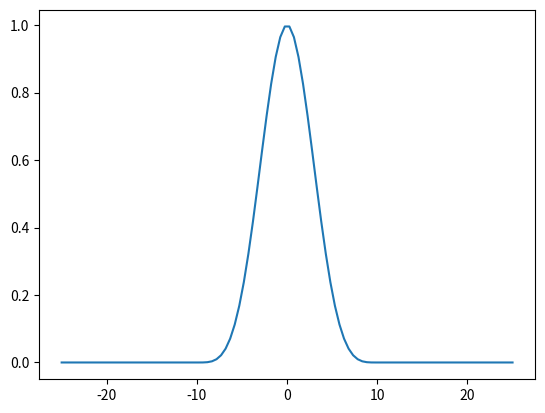
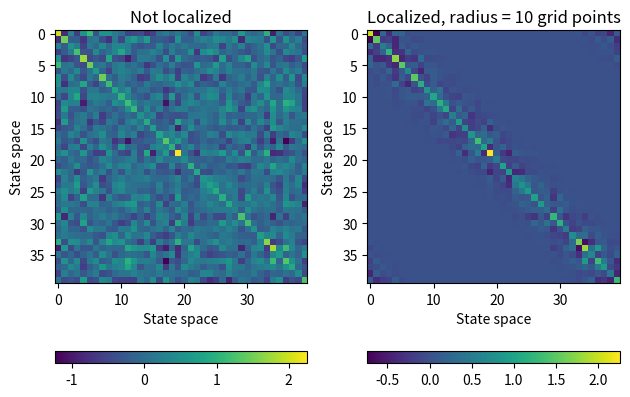
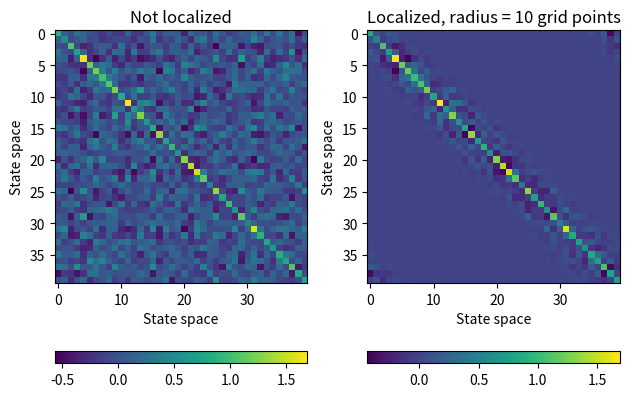
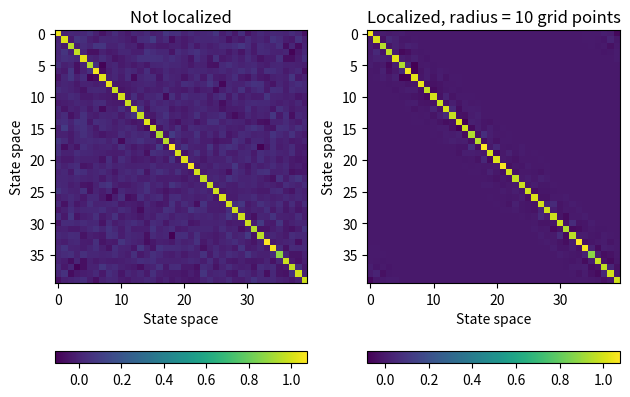
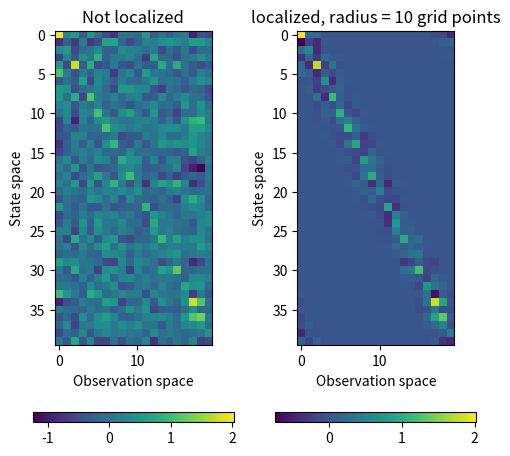
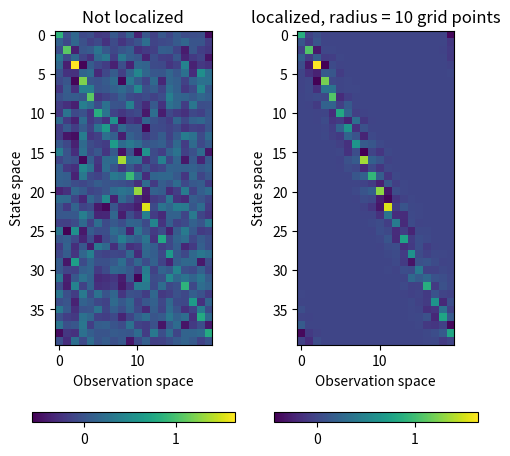
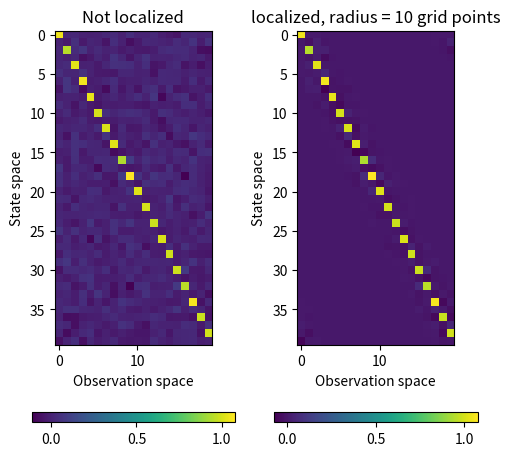

Write the Python code that produced these figures, in order.
#!/usr/bin/env python3
# -*- coding: utf-8 -*-
"""
Created on Tue Nov  2 10:38:59 2021

[redacted]

Purpose: Apply localization in a stochastic EnKF setting. 

Licensing: this code is distributed under the CeCILL-C license
  Copyright (c) 2021 CERFACS
"""

import numpy as np
import matplotlib.pyplot as plt


        
def scalar_quasi_gaussian(x, c):
    ''' Classic Gaspari & Cohn compact support localization function.
    The function goes to zero at distance 2c (so support is 4c wide)'''
    z = np.abs(x) / c
    if z <= 1:
        return -1/4 * z**5 + 1/2 * z**4 + 5/8 * z**3 - 5/3 * z**2 + 1
    elif z <= 2:
        return 1/12*z**5 - 1/2*z**4 + 5/8*z**3 + 5/3*z**2 - 5*z +4 - 2/3*1/z
    elif z > 2:
        return 0


def quasi_gaussian(x, c):
    ''' Vectorized version of `scalar_quasi_gaussian`'''
    if np.size(x) == 1:
        return scalar_quasi_gaussian(x, c)
    else:
        dims = x.shape
        x = np.ravel(x)
        out = np.array([scalar_quasi_gaussian(x_, c) for x_ in x])
        return np.reshape(out, dims)


class EnKF_localization:
    ''' Naive implementation of localization in state space, in observation space 
    or in cross-space of observation and state space. '''
    
    def __init__(self, radius, H, Ns, Nobs, periodic=True):
        '''
        Parameters
        ----------
        - radius: int or float. localization radius in grid points. 
                  The localization function is zero at distance `radius`.
        - H: callable. Observation operator.
        - Ns: int. Dimension of state space.
        - Nobs: int. Dimension of observation space. 
        - periodic: bool, optional. Default is True
        '''
        self.radius = radius
        self.obs_position = self.get_position_of_observations(H, Ns, Nobs)
        self.state_position = np.arange(Ns)
        self.Ns = Ns
        self.Nobs = Nobs

        x1, x2 = np.meshgrid(self.state_position, self.state_position)
        self.distance_xx = np.abs(x1 - x2)
        y1, y2 = np.meshgrid(self.obs_position, self.obs_position)
        self.distance_yy = np.abs(y1 - y2)
        x1, y2 = np.meshgrid(self.obs_position, self.state_position)
        self.distance_xy = np.abs(x1 - y2)

        # Account for periodic boundary conditions:
        self.periodic = periodic
        if self.periodic:
            self.distance_xx = np.minimum(self.distance_xx , self.Ns - self.distance_xx)
            self.distance_yy = np.minimum(self.distance_yy , self.Ns - self.distance_yy)
            self.distance_xy = np.minimum(self.distance_xy , self.Ns - self.distance_xy)
        
        
    def get_position_of_observations(self, H, Ns, Nobs):
        '''
        From the observation operator H from state space of size Ns to observation
        space of size Nobs, 
        retrieves the spatial position of observations as an array of size Nobs.
        Positions are numbered as python indexes, from 0 to Ns -1.    '''
        # Initialize position vector
        positions = - np.ones(Nobs)
        for dirac_position in range(Ns):
            # Create a dirac vector
            dirac = np.zeros(Ns)
            dirac[dirac_position] = 1
            # Apply observation operator
            obs = H(dirac)
            # Test sensitivity to this position
            if np.any(obs):
                # Observation operator is sensitive to position dirac_position.
                # Find number of sensitive observation(s).
                if Nobs == 1:
                    sensitive = [0]
                else:
                    sensitive = np.argwhere(obs)
                for sensitive_obs in sensitive:
                    if positions[sensitive_obs] != -1:
                        # This position has already been visited.
                        print('Warning! Non local observation operator')
                        return 1
                    else:
                        positions[sensitive_obs] = dirac_position
        return positions


    def localize_HBHt(self, HBHt, plot=False):
        ''' Apply localization in observation space to matrix 
        HBHt. 
        Parameters:
        ----------
        - HBHt: np array or np matrix. Matrix to localize.
        - plot: bool, optional. Plot effect of localization. Default is False.
        Returns:
        -------
        np.array: localized matrix the size of HBHt. 
        '''
        loc_matrix = quasi_gaussian(self.distance_yy, self.radius/2)
        HBHt_loc = loc_matrix * HBHt
        
        if plot:
            fig, axs = plt.subplots(ncols=2)
            axs = axs.ravel()
            im = axs[0].imshow(HBHt)
            plt.colorbar(im, ax=axs[0], orientation='horizontal', location='bottom')
            axs[0].set_title('Not localized')
            im = axs[1].imshow(HBHt_loc)
            plt.colorbar(im, ax=axs[1], orientation='horizontal', location='bottom')
            axs[1].set_title(f'localized, radius = {self.radius} grid points')
            for ax in axs:
                ax.set_ylabel('Observation space')
                ax.set_xlabel('Observation space')
            fig.tight_layout()
            plt.show(fig)
            
        return HBHt_loc


    def localize_BHt(self, BHt, plot=False):
        '''
        Parameters:
        ----------
        - BHt: np array or np matrix. Matrix to localize in cross-space of state
               and observations.
        - plot: bool, optional. Plot effect of localization. Default is False.
        Returns:
        -------
        np.array: localized matrix the size of BHt. 
        '''        
        loc_matrix = quasi_gaussian(self.distance_xy, self.radius/2)
        BHt_loc = loc_matrix * BHt
        
        if plot:
            fig, axs = plt.subplots(ncols=2, figsize=(5, 5))
            axs = axs.ravel()
            im = axs[0].imshow(BHt)
            plt.colorbar(im, ax=axs[0], orientation='horizontal', location='bottom')
            axs[0].set_title('Not localized')
    
            im = axs[1].imshow(BHt_loc)
            plt.colorbar(im, ax=axs[1], orientation='horizontal', location='bottom')
            axs[1].set_title(f'localized, radius = {self.radius} grid points')
            for ax in axs:
                ax.set_ylabel('State space')
                ax.set_xlabel('Observation space')
            fig.tight_layout()
            plt.show(fig)
        
        return BHt_loc


    def localize_B(self, B, plot=False):
        '''
        Parameters:
        ----------
        - B: np array or np matrix. Matrix to localize in observation space.
        - plot: bool, optional. Plot effect of localization. Default is False.
        Returns:
        -------
        np.array: localized matrix the size of B. 
        '''
        loc_matrix = quasi_gaussian(self.distance_xx, self.radius/2)
        B_loc = B * loc_matrix
        
        if plot:
            fig, axs = plt.subplots(ncols=2)
            axs = axs.ravel()
            im = axs[0].imshow(B)
            plt.colorbar(im, ax=axs[0], orientation='horizontal', location='bottom')
            axs[0].set_title('Not localized')
    
            im = axs[1].imshow(B_loc)
            plt.colorbar(im, ax=axs[1], orientation='horizontal', location='bottom')
            axs[1].set_title(f'Localized, radius = {self.radius} grid points')
            for ax in axs:
                ax.set_ylabel('State space')
                ax.set_xlabel('State space')
            fig.tight_layout()
            plt.show(fig)
        
        return B_loc
        

    
if __name__ == '__main__':
    # Just some tests to make sure everything is OK. 
    
    # State space dimension
    Ns = 40
    # Test localization radius
    radius = 10
    
# =============================================================================
#     Test method get_position_of_observations
# =============================================================================
    # Test observation operator #1
    H1 = lambda x: x
    loc = EnKF_localization(radius, H1, Ns, Ns)
    assert np.all(loc.obs_position == np.arange(40))

    # Test observation operator #2
    H2 = lambda x: x[::2]
    loc = EnKF_localization(radius, H2, Ns, Ns//2)
    assert np.all(loc.obs_position == np.arange(0, 40, 2))

    # Test observation operator #3
    positions = np.array([0, 0, 9, 3, 4])
    H3 = lambda x: x[positions]
    loc = EnKF_localization(radius, H3, Ns, len(positions))
    assert np.all(loc.obs_position == positions)
    
    # Test non-local observation operator
    H4 = lambda x: x[0] + x[1]
    print('This should print "Warning! Non local observation operator":')
    loc = EnKF_localization(radius, H4, Ns, 1)
    assert loc.obs_position == 1
    
    # Test simple observation operator
    H5 = lambda x: x[7]
    loc = EnKF_localization(radius, H5, Ns, 1)
    assert loc.obs_position == np.array([7])


#%%============================================================================
#     Plot GC function
# =============================================================================
    x = np.linspace(-25, 25, 100)
    plt.figure()
    plt.plot(x, quasi_gaussian(x, c=radius/2))

    
#%%============================================================================
#     Plot localized covariance matrices (state space)
# =============================================================================
    rng = np.random.default_rng(1234)
    
    H = lambda x: x
    loc = EnKF_localization(radius, H, Ns, Ns)
    
    for Ne in (10, 20, 1000):
        E = rng.standard_normal((Ns, Ne))
        X = E - np.outer(np.mean(E, axis=1), np.ones(Ne))
        Bens = 1/(Ne-1) * X @ X.T
        Bloc = loc.localize_B(Bens, plot=True)

#%%============================================================================
#     Plot localized covariance matrices (observation - state space)
# =============================================================================
    rng = np.random.default_rng(1234)
    
    H = lambda x: x[::2]
    loc = EnKF_localization(radius, H, Ns, Ns//2)
    
    for Ne in (10, 20, 1000):
        E = rng.standard_normal((Ns, Ne))
        Eobs = H(E)
        X = E - np.outer(np.mean(E, axis=1), np.ones(Ne))
        Y = Eobs - np.outer(np.mean(Eobs, axis=1), np.ones(Ne))
        BHtens = 1/(Ne-1) * X @ (H(X)).T
        BHtloc = loc.localize_BHt(BHtens, plot=True)